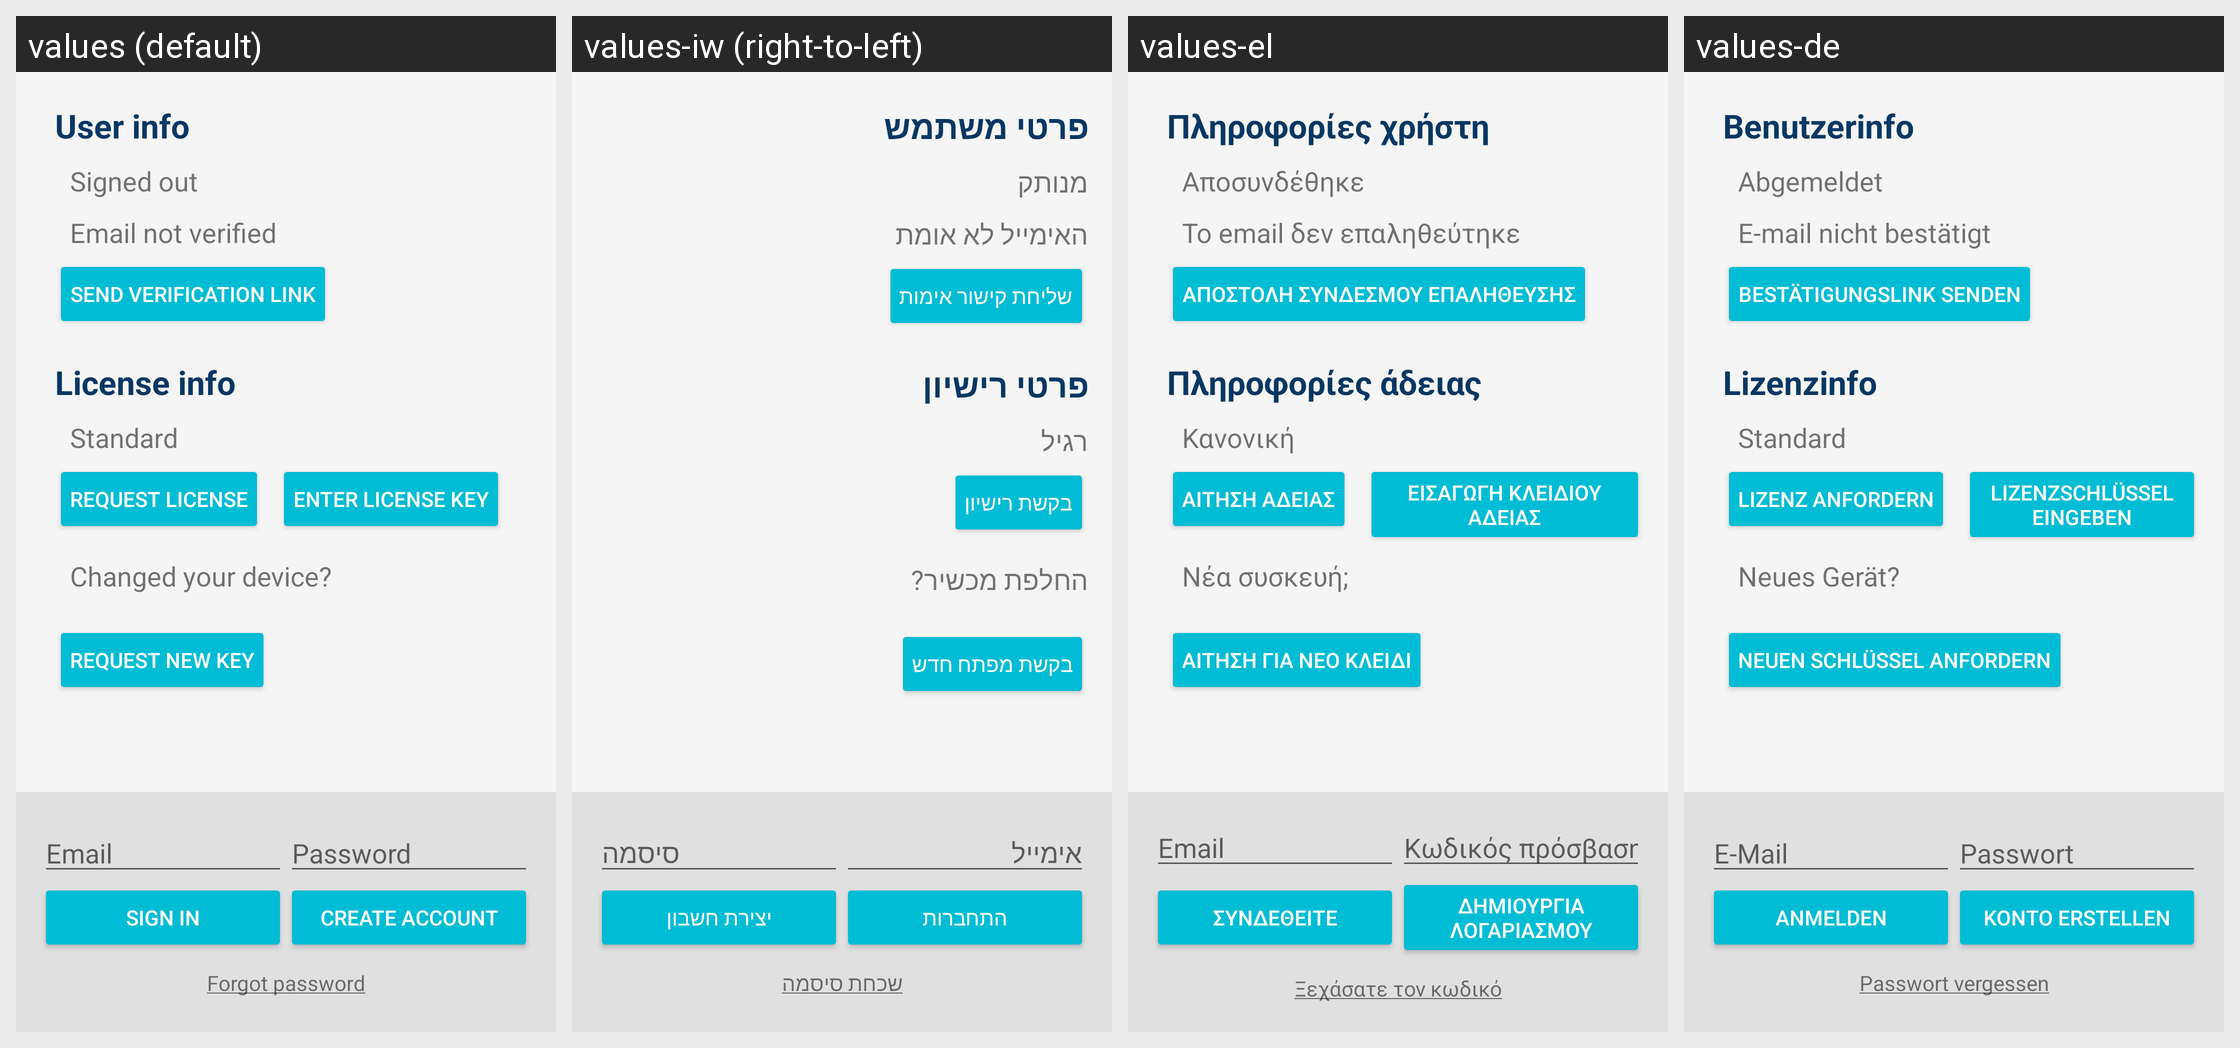

Strings drawn on this Android screen and how each of the app's shown locales translates them:
Android screen res/layout/activity_login.xml rendered under 4 locales, left to right: values (default), values-iw (right-to-left), values-el, values-de. Device: Nexus 5 (rendered at 1080×1920; each locale shown at half size, 540×960, under a caption strip naming it); theme AppTheme.
Other locales in the repository, not shown: values-af, values-am, values-ar, values-az, values-be, values-bg, values-bn, values-bs, values-ca, values-cs, values-da, values-en, values-en-rGB, values-es, values-es-rUS, values-et, values-eu, values-fa, values-fi, values-fr, values-fr-rCA, values-gl, values-gu, values-hi, values-hr, values-hu, values-hy, values-in, values-is, values-it, values-ja, values-ka, values-kk, values-km, values-kn, values-ko, values-ky, values-lo, values-lt, values-lv, values-mk, values-ml, values-mn, values-mr, values-ms, values-my, values-nb, values-ne, values-nl, values-pa, values-pl, values-pt-rBR, values-pt-rPT, values-ro, values-ru, values-si, values-sk, values-sl, values-sq, values-sr, values-sv, values-sw, values-ta, values-te, values-th, values-tl, values-tr, values-uk, values-ur, values-uz, values-vi, values-zh-rCN, values-zh-rHK, values-zh-rTW, values-zu.
Strings drawn on this screen, with the default value and each locale's value (text and hints the layout hard-codes, and strings that could not be matched under every locale, appear in the picture but are not listed):

title_user
  values: User info
  values-iw: פרטי משתמש
  values-el: Πληροφορίες χρήστη
  values-de: Benutzerinfo

signed_out
  values: Signed out
  values-iw: מנותק
  values-el: Αποσυνδέθηκε
  values-de: Abgemeldet

not_verified
  values: Email not verified
  values-iw: האימייל לא אומת
  values-el: Το email δεν επαληθεύτηκε
  values-de: E-mail nicht bestätigt

verify_email
  values: Send verification link
  values-iw: שליחת קישור אימות
  values-el: Αποστολή συνδέσμου επαλήθευσης
  values-de: Bestätigungslink senden

title_license
  values: License info
  values-iw: פרטי רישיון
  values-el: Πληροφορίες άδειας
  values-de: Lizenzinfo

user_standard
  values: Standard
  values-iw: רגיל
  values-el: Κανονική
  values-de: Standard

request_license
  values: Request license
  values-iw: בקשת רישיון
  values-el: Αίτηση άδειας
  values-de: Lizenz anfordern

chanced_device
  values: Changed your device?
  values-iw: החלפת מכשיר?
  values-el: Νέα συσκευή;
  values-de: Neues Gerät?

request_new_key
  values: Request new key
  values-iw: בקשת מפתח חדש
  values-el: Αίτηση για νέο κλειδί
  values-de: Neuen Schlüssel anfordern

hint_email
  values: Email
  values-iw: אימייל
  values-el: Email
  values-de: E-Mail

hint_password
  values: Password
  values-iw: סיסמה
  values-el: Κωδικός πρόσβασης
  values-de: Passwort

sign_in
  values: Sign In
  values-iw: התחברות
  values-el: Συνδεθείτε
  values-de: Anmelden

create_account
  values: Create Account
  values-iw: יצירת חשבון
  values-el: Δημιουργία Λογαριασμού
  values-de: Konto erstellen

forgot_password_link
  values: Forgot password
  values-iw: שכחת סיסמה
  values-el: Ξεχάσατε τον κωδικό
  values-de: Passwort vergessen
